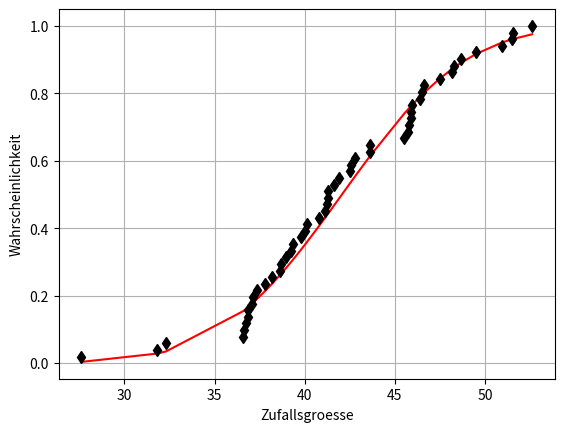

Generate this figure with matplotlib:
import numpy as np
import matplotlib.pyplot as plt
import scipy.special
def cumulatives(x):
    xbar = np.mean(x)
    s = np.std(x, ddof=1)
    J = len(x)
    xsort = np.sort(x)
    H = np.arange(1,J+1)/J;
    z = (xsort - xbar)/s
    # The cumulative of the unit normal distribution is given 
    # by Phi(z) = 1/2[1 + erf(z/sqrt(2))]
    P = 0.5 * (1 + scipy.special.erf(z/np.sqrt(2)))
    return P, H, xsort, xbar, s
#
# Hauptprogramm
#
# generiere synthetische Stichprobe
stichprobenumfang = 51
mu_1 = 42
sigma_1 = 5
stichprobe = np.random.normal(mu_1, sigma_1, stichprobenumfang)
# 
# Aufgabenstellung Hypothesentest
alpha = 0.05
print('pruefe auf einem Signifikanzniveau von alpha = ',\
  alpha*100, '% die Hypothese')
print('H0: Die Stichprobe ist normalverteilt')
#
# Durchfuehrung des Kolmogorow-Smirnow-Tests:
#
# Berechnung der kumulativen Normalverteilung P und der empirischen
# kumulativen Verteilung der Stichprobe H
P, H, xsort, xbar, s = cumulatives(stichprobe)
#
# Berechnung der Pruef- oder Testgroesse
Testgroesse = np.max(np.abs(H - P))
#
# Berechnung des Schwellwertes 
K_alphaJ = np.sqrt(-np.log(alpha/2)/(2*stichprobenumfang))
#
# Antwortsatz
if (Testgroesse > K_alphaJ):
    print("{:1.2f}".format(Testgroesse), ' > ', "{:1.2f}".format(K_alphaJ),\
    ' ==> Die Nullhypothese H0 wird verworfen')
else:
    print("{:1.2f}".format(Testgroesse), ' < oder = ', "{:1.2f}".format(K_alphaJ),\
    ' ==> Die Nullhypothese H0 wird akzeptiert')
#
# graphische Darstellung
plt.figure(1)
plt.plot(xsort, P, 'r-')
plt.plot(xsort, H, 'kd')
plt.grid()
plt.xlabel('Zufallsgroesse')
plt.ylabel('Wahrscheinlichkeit')
plt.show()